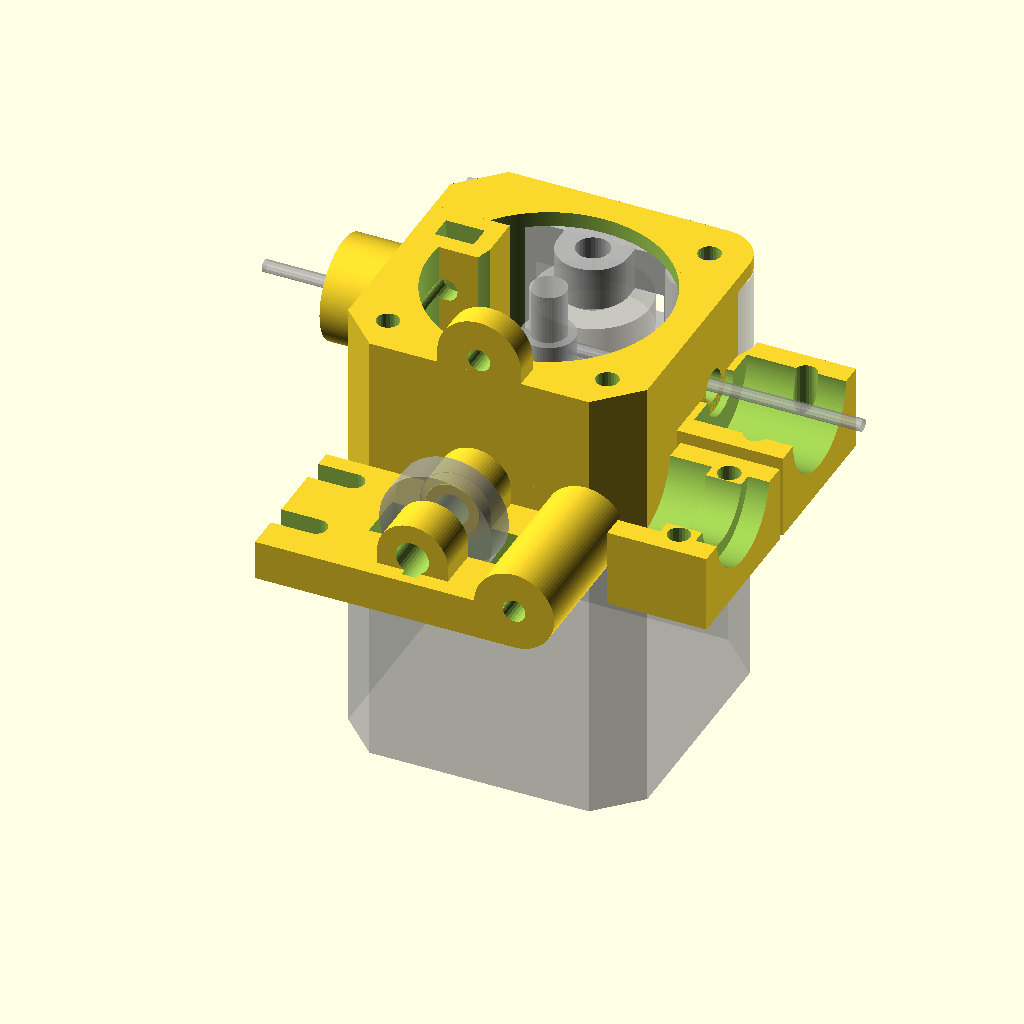
Cell 1: rendered with the file's own defaults.
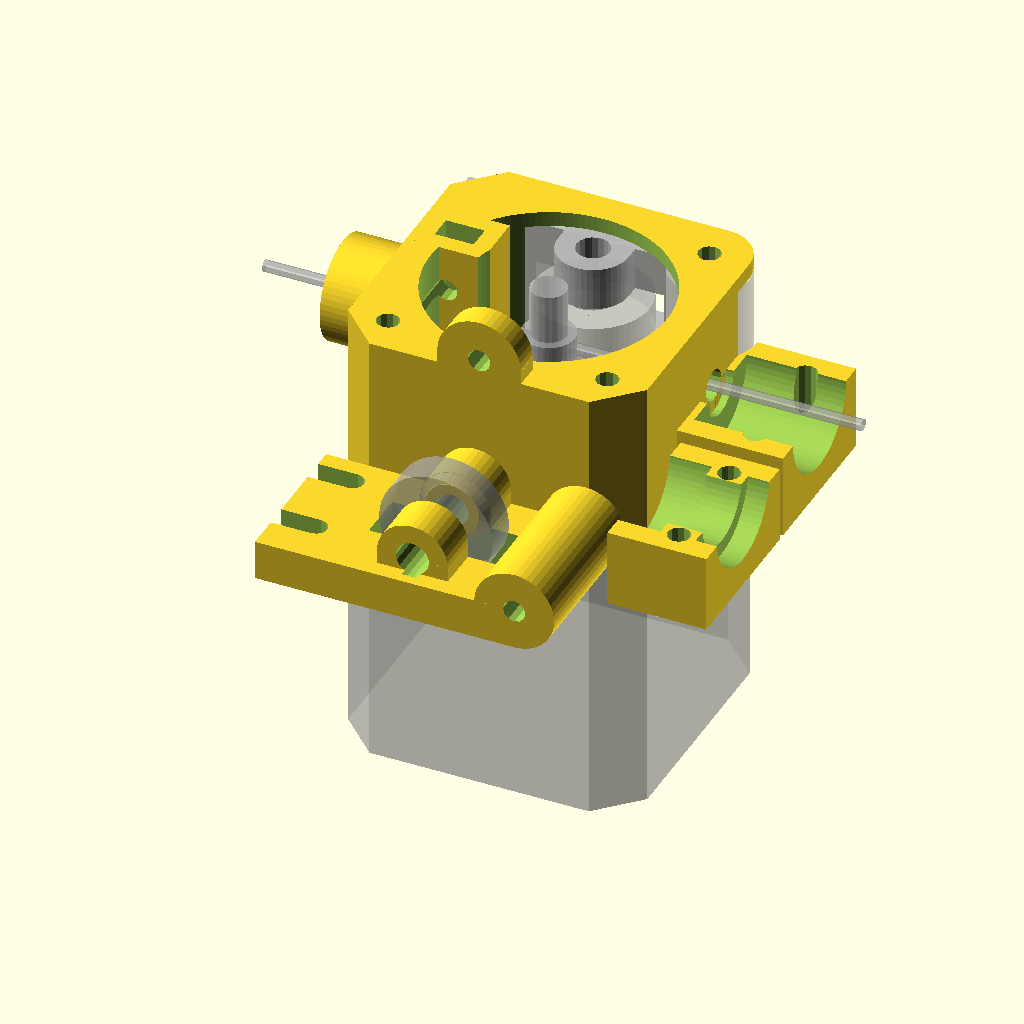
Cell 2: fnr = 0.8 (everything else at default).
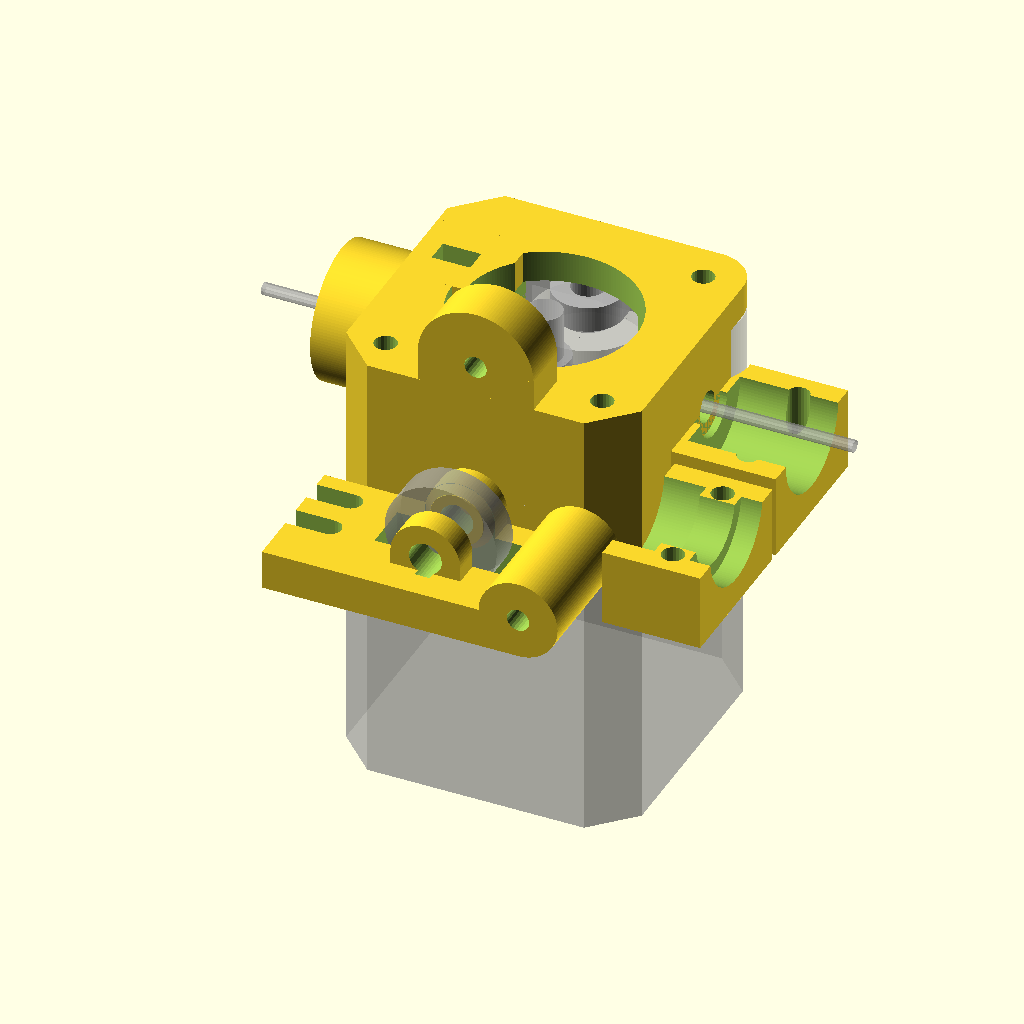
Cell 3: extrusion_width = 1.2 (everything else at default).
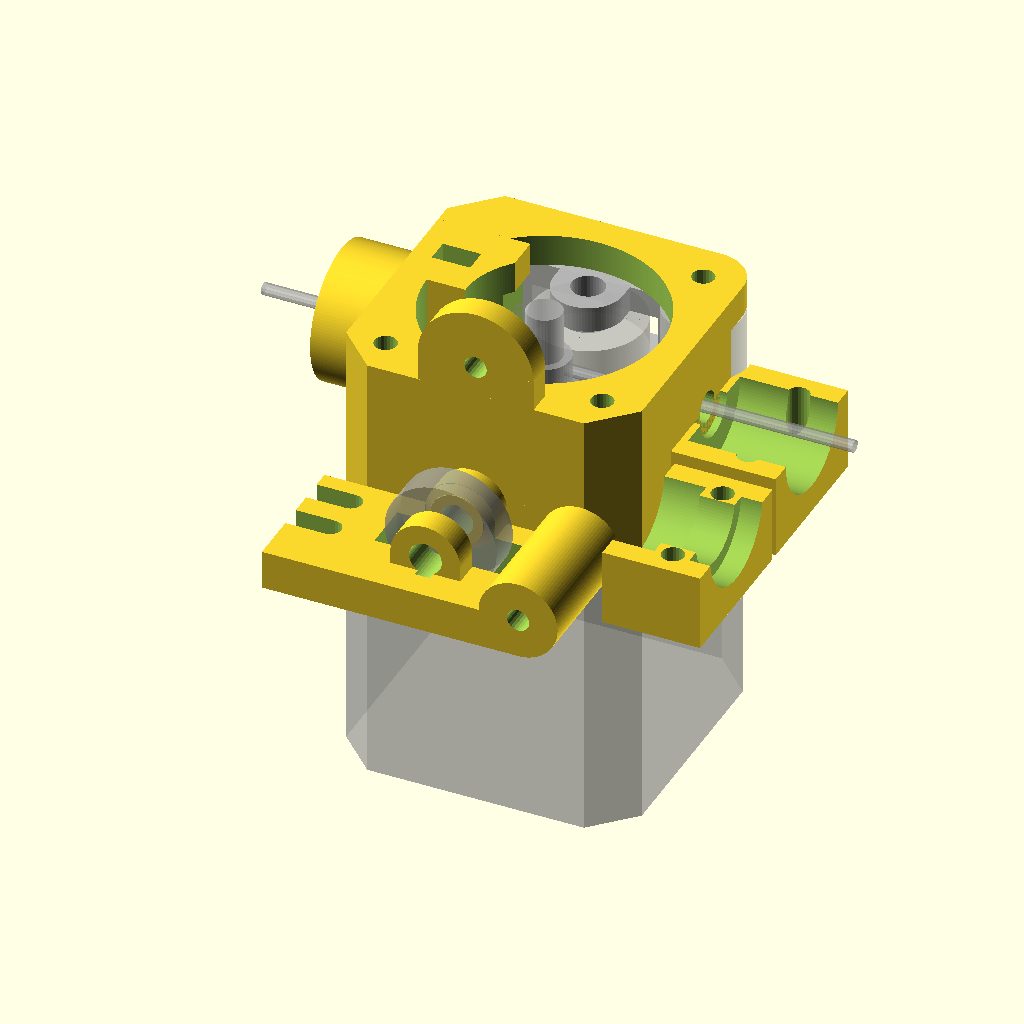
Cell 4 — normal_wall_factor set to 8, the other parameters unchanged.
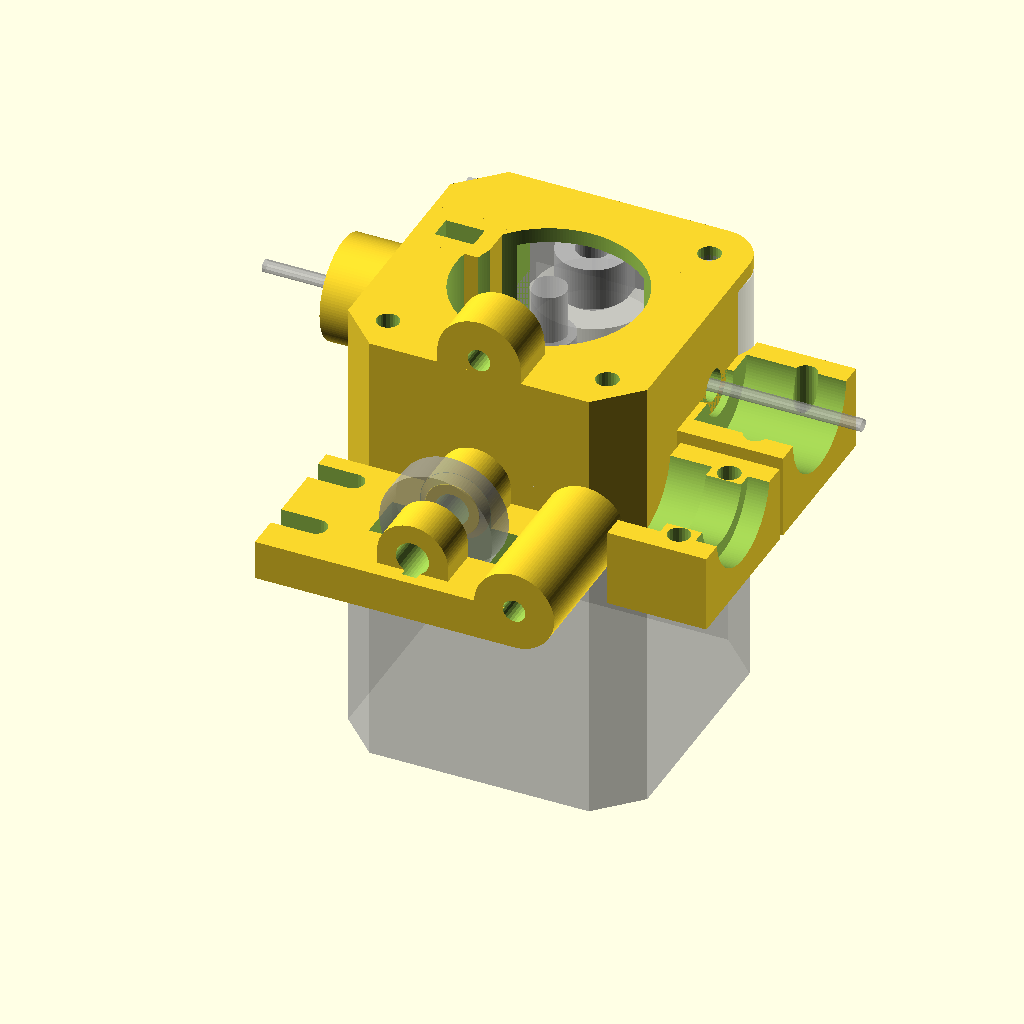
Cell 5: thick_wall_factor = 12 (everything else at default).
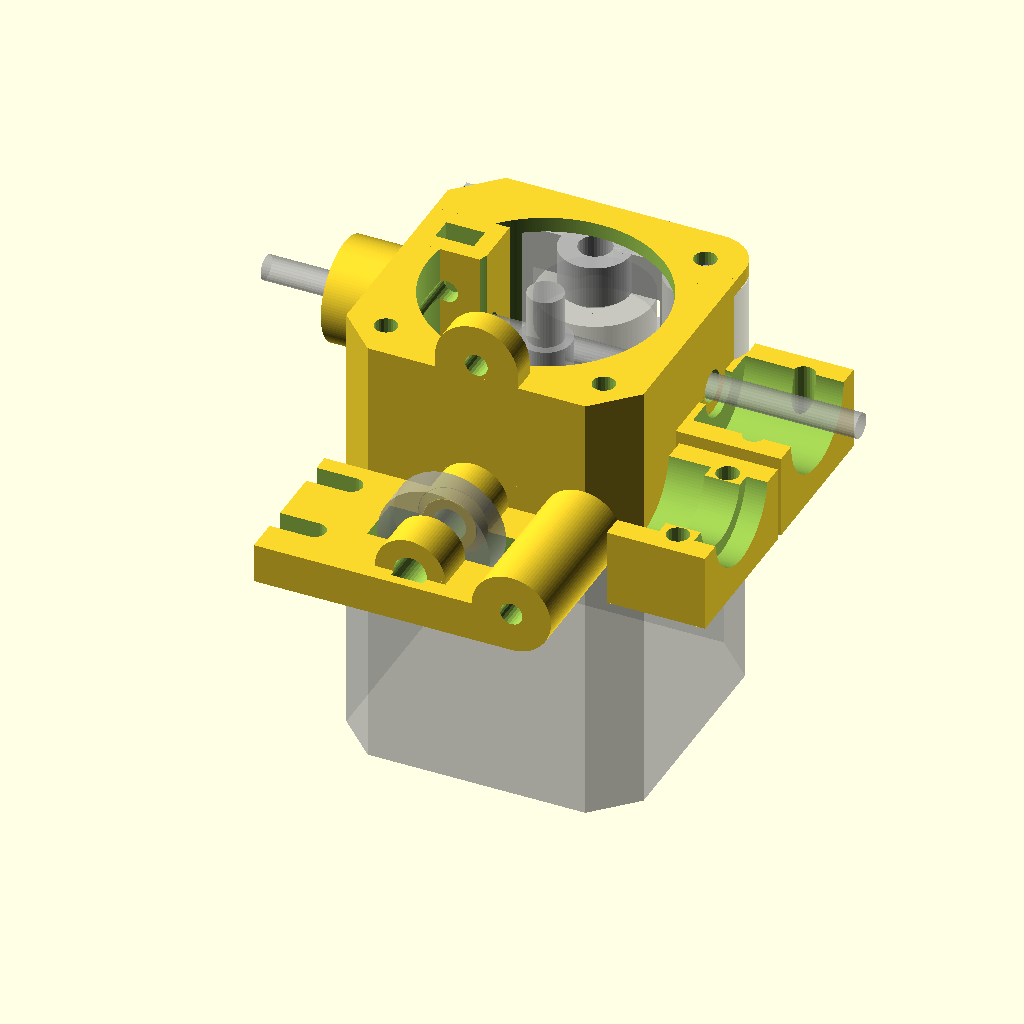
Cell 6: the same model with filament_d = 3.5.
The same orthographic view direction (rotation 55°, 0°, 25°; colour scheme Cornfield) for every cell, with the view re-fitted per cell, so scale and position can differ between cells.
Source of the model, scadFiles/819690/1306424.scad:
/*

Name: OpenSCAD model of a direct drive extruder 1.75mm/3mm with J-Head/E3D mount

Author: Jons Collasius from Germany/Hamburg



License: CC BY-NC-SA 4.0

License URL: https://creativecommons.org/licenses/by-nc-sa/4.0/

*/



/* [Global] */

// ######## global variables ########

// resolution of any round object (segment length)

fnr 						= 0.4;

// width of a single wall, should match your slicer settings

extrusion_width 			= 0.6;	

// how many lines should a normal wall have (i.e. 0.6(extrusion_width)*6(normal_wall_factor)= 3.6mm wall width)

normal_wall_factor 			= 4;	

// how many lines should a thick wall have

thick_wall_factor 			= 6;		

// diameter of your filament. 3mm works fine with large nozzels (>=1mm diameter)

filament_d 					= 1.75;	

// diameter of the hobbed section of your hobbed bolt. measure this as precisley as possible.

gear_d 						= 7.34;	

// diameter of the bearing of the lever

bearing_d 					= 16;		

// hight of the bearing of the lever

bearing_h 					= 5;		

// center bore diameter of the bearing of the lever

bearing_bore_d 				= 5;		

// diameter of the appropriate washer for the bearing axle. this washer isn't used and only needed for calculations.

bearing_washer_d 			= 10;		

// outer diameter of your bowden tubing

bowden_d 					= 4.5;	

// outer diameter of the threaded section of your bowden coupling 

bowden_coupling_thread_d	= 9.75;	

// hight of the threaded section of your bowden coupling 

bowden_coupling_thread_h	= 10;		

// mounting hole distance (should match the distance on your carriage)

mounthole_dist				= 20;		



/* [Hidden] */

// [screw_r, screw_head_r, screw_head_h, name]

screw_m3	= [1.6,		2.84,	3,		"screw M3"];

// [nut_r(biggest side), nut_d(smalles side), nut_h, name]

nut_m3		= [3.04,	5.5,	2.4,	"nut M3 DIN 934/ISO 4033/ISO 8673"];

// [washer_r, washer_h, washer_inner_r, name]

washer_m3	= [3.5,		0.5,	1.6,	"washer M3 DIN 125 A/ISO 7089"];

// [width, screw offset, screw_r, core_r, body_hight, axis_length, name]

nema17 		= [42.3,	15.5,	screw_m3[0],	11.20,	40,	24,	"NEMA 17 stepper motors"];



// ######## calculated variables ########

filament_r 					= filament_d/2;	

gear_r 						= gear_d/2;	

bearing_r 					= bearing_d/2;		

bearing_bore_r 				= bearing_bore_d/2;		

bearing_washer_r 			= bearing_washer_d/2;		

bowden_r 					= bowden_d/2;	

bowden_coupling_thread_r	= bowden_coupling_thread_d/2;	

wall_width 					= extrusion_width*normal_wall_factor;

thickwall_width 			= extrusion_width*thick_wall_factor;

lever_width 				= nema17[5]-wall_width*2;



// ######## calculated variables ########

print_part();



// #####################################################################################################################################

module print_part() {

	rotate([0,-90,0]) translate([0,0,0]) extruder();

	translate([0,-nema17[0]/2-lever_width-1-wall_width,nema17[0]/2]) rotate([-90,0,90]) lever();

	%translate([0,0,0]) rotate([180,0,0]) bom();

	%rotate([0,-90,0]) lever();

}



// #####################################################################################################################################

module extruder() {

	difference() {

		union() {

			// main body

			rotate([0,90,0]) linear_extrude(height=nema17[5]) polygon(points=[[-15.5,-21.15],[-21.15,-15.5],[-21.15,15.5],[-15.5,21.15],[15.5,21.15],[21.15,15.5],[21.15,-15.5],[15.5,-21.15]]);

			// bottom round lever corner

			translate([0,nema17[1],-nema17[1]]) rotate([0,90,0]) fncylinder(r=nema17[0]/2-nema17[1], h=nema17[5]);

			// top bowden coupling mount

			translate([nema17[5]/2,gear_r+filament_r,nema17[0]/2-1]) fncylinder(r=bowden_coupling_thread_r+wall_width, h=bowden_coupling_thread_h+1);

			*translate([0,gear_r+filament_r,nema17[0]/2-1]) centercube([nema17[5]/2,(bowden_coupling_thread_r+wall_width)*2,bowden_coupling_thread_h+1],y=true);

			// bottom j-head mount

			translate([0,gear_r+filament_r,-nema17[0]/2-13-2]) centercube([nema17[5]/2,12+screw_m3[0]*2+washer_m3[0]*2,13+3],y=true);

			// bottom j-head mount top

			translate([0,gear_r+filament_r-(12+screw_m3[0]*2+washer_m3[0]*2)-1,-nema17[0]/2-13-2]) centercube([nema17[5]/2-1,12+screw_m3[0]*2+washer_m3[0]*2,13+1],y=true);

			// carriage mounting

			for(i=[0,1]) translate([wall_width+washer_m3[0]+i*mounthole_dist,-nema17[0]/2+thickwall_width,0]) rotate([90,0,0]) fncylinder(r=wall_width+washer_m3[0], h=thickwall_width);

			translate([wall_width+washer_m3[0],-nema17[0]/2,0]) centercube([mounthole_dist,thickwall_width,(wall_width+washer_m3[0])*2],z=true);	

		}

		// nema17 mounting holes		

		rotate([0,90,0]) for(i=[0:2]) rotate([0,0,i*90-180]) translate([nema17[1],nema17[1],0]) fncylinder(r=nema17[2],h=nema17[5],enlarge=1);

		// center hole

		difference() {

			rotate([0,90,0]) fncylinder(r=pyth(a=nema17[1],b=nema17[1])-thickwall_width-screw_m3[0],h=nema17[5],enlarge=1);	

			translate([-1,gear_r+filament_r-wall_width,nema17[1]]) centercube([nema17[5]+2,nut_m3[2]+1+wall_width*2,nut_m3[1]+wall_width*2],z=true);

		}

		rotate([0,90,0]) fncylinder(r=nema17[3],h=nema17[5],enlarge=1);	

		// filament hole

		translate([nema17[5]/2,gear_r+filament_r,0]) rotate([0,0,0]) fncylinder(r=filament_r+0.25,h=nema17[0]);	

		// bottom bowden hole

		translate([nema17[5]/2,gear_r+filament_r,0]) rotate([0,180,0]) fncylinder(r=bowden_r,h=nema17[0]);	

		// lever cutout bottom cylinder

		translate([-1,nema17[1],-nema17[1]]) rotate([0,90,0]) fncylinder(r=nema17[0]/2-nema17[1]+1, h=lever_width+wall_width+1.25);

		// lever cutout center

		translate([-1,0,0]) centercube([lever_width+wall_width+1.25,nema17[0]/2+1,bearing_r*2+2], z=true);

		// lever cutout, rotated 2°

		orotate([2,0,0],[0,nema17[1],-nema17[1]]) translate([-1,nema17[1]-1,0]) centercube([lever_width+wall_width+1.25,nema17[0]/2+1,nema17[0]+2], z=true);

		// lever fastener screw holes

		for(i=[-1,1]) translate([nema17[5]/2+i*(lever_width/2-4),nema17[0]/2,nema17[1]]) rotate([90,0,0]) fncylinder(r=screw_m3[0], h=nema17[0]/2+nema17[1]-wall_width-screw_m3[0]);

		// lever fastener nut hole

		translate([-1,gear_r+filament_r,nema17[1]]) centercube([nema17[5]+2,nut_m3[2]+1,nut_m3[1]],z=true);

		// top bowden coupling mount hole

		translate([nema17[5]/2,gear_r+filament_r,nema17[0]/2]) fncylinder(r=bowden_coupling_thread_r, h=bowden_coupling_thread_h+1);

		// bottom j-head mount

		translate([nema17[5]/2,gear_r+filament_r,-nema17[0]/2-14-2]) fncylinder(r=16/2,h=13+2);

		translate([nema17[5]/2,gear_r+filament_r,-nema17[0]/2-14-1]) fncylinder(r=4,h=13+2);

		// bottom j-head mount screw holes

		for(i=[-1,1]) translate([0,gear_r+filament_r+i*(6+screw_m3[0]),-nema17[0]/2-14+5.5-1]) rotate([0,90,0]) fncylinder(r=screw_m3[0], h=nema17[5]/2,enlarge=1);

		// bottom j-head mount top

		translate([nema17[5]/2,gear_r+filament_r-(12+screw_m3[0]*2+washer_m3[0]*2)-1,-nema17[0]/2-14-2]) {

			translate([0,0,0]) fncylinder(r=16/2,h=4);

			translate([0,0,0]) fncylinder(r=12/2,h=10);

			translate([0,0,9]) fncylinder(r=16/2,h=6.5);

		}

		// bottom j-head mount top screw holes

		for(i=[-1,1]) translate([0,gear_r+filament_r+i*(6+screw_m3[0])-(12+screw_m3[0]*2+washer_m3[0]*2)-1,-nema17[0]/2-14+5.5-1]) rotate([0,90,0])

			fncylinder(r=screw_m3[0], h=nema17[5]/2,enlarge=1);

		// carriage mounting screw holes

		for(i=[0,1]) translate([wall_width+washer_m3[0]+i*mounthole_dist,0,0]) rotate([90,0,0]) fncylinder(r=screw_m3[0], h=nema17[0]/2+1);

		// carriage mounting washer holes

		for(i=[0,1]) translate([wall_width+washer_m3[0]+i*mounthole_dist,0,0]) rotate([90,0,0]) fncylinder(r=washer_m3[0]+0.5, h=nema17[0]/2-thickwall_width);

	}

} 



// #####################################################################################################################################

module lever() {

	difference() {

		union() {

			// main lever body

			translate([0,nema17[1],-nema17[0]/2+(nema17[0]/2-nema17[1])]) cube([lever_width+wall_width,nema17[0]/2-nema17[1],nema17[0]-(nema17[0]/2-nema17[1])]);

			// lever mouning post

			translate([0,nema17[1],-nema17[1]]) rotate([0,90,0]) fncylinder(r=nema17[0]/2-nema17[1], h=lever_width+wall_width);

			// bearing post

			translate([wall_width,gear_r+filament_r*2+bearing_r,0]) rotate([0,90,0]) fncylinder(r=bearing_washer_r, h=lever_width);

			translate([wall_width,gear_r+filament_r*2+bearing_r,-bearing_washer_r]) cube([lever_width,nema17[0]/2-(gear_r+filament_r*2+bearing_r),bearing_washer_r*2]);

		}

		// center cutout

		translate([wall_width,0,0]) difference() {

			translate([lever_width/2,0,0]) cube([bearing_h+2,nema17[0]+2,bearing_r*2+2], center=true);

			for(i=[-1,1]) translate([lever_width/2,gear_r+filament_r*2+bearing_r,0]) rotate([0,i*90,0])

				translate([0,0,bearing_h/2]) fncylinder(r=bearing_bore_r+1.3, r2=bearing_washer_r, h=1,enlarge=0.05);

		}

		// bearing mounting holes

		translate([wall_width,gear_r+filament_r*2+bearing_r,0]) rotate([0,90,0]) fncylinder(r=bearing_bore_r-0.15, h=lever_width,enlarge=1);

		// lever mouning post hole

		translate([0,nema17[1],-nema17[1]]) rotate([0,90,0]) fncylinder(r=screw_m3[0], h=lever_width+wall_width,enlarge=1);

		// tensioner cutouts

		for(i=[-1,1]) {

			translate([lever_width/2+wall_width+i*(lever_width/2-4),nema17[0]/2,nema17[1]]) {

				rotate([90,0,0]) fncylinder(r=screw_m3[0], h=nema17[0]/2-nema17[1],enlarge=1);

				translate([0,1,0]) rotate([90,0,0]) centercube([screw_m3[0]*2,nema17[0]/2-nema17[1]+1,nema17[0]/2-nema17[1]+2],x=true);

			}

		}

	}

	// the bearing

	%translate([lever_width/2+wall_width,gear_r+filament_r*2+bearing_r,0]) rotate([0,90,0]) fncylinder(r=bearing_r, h=bearing_h, center=true);

}



// #####################################################################################################################################

// motor, filament and gear

module bom() {

	// nema17 main body with screw holes

	linear_extrude(height=nema17[4]) polygon(points=[[-15.5,-21.15],[-21.15,-15.5],[-21.15,15.5],[-15.5,21.15],[15.5,21.15],[21.15,15.5],[21.15,-15.5],[15.5,-21.15]]);

	// nema17 axis

	translate([0,0,-nema17[5]]) fncylinder(r=2.5,h=nema17[5]);

	// nema17 center cylinder

	translate([0,0,-2]) fncylinder(r=nema17[3],h=2);

	// filament

	translate([0,-gear_r-filament_r,-nema17[5]/2]) rotate([0,90,0]) fncylinder(r=filament_r,h=nema17[0]*2,center=true);

	// filament gear

	translate([0,0,-nema17[5]/2]) rotate([0,0,0]) fncylinder(r=gear_r, h=bearing_h*2, center=true);

}



// #####################################################################################################################################

// a rewritten cylinder, with enlarge and dynamic fn

module fncylinder(r,r2,h,fn,center=false,enlarge=0){

	translate(center==false?[0,0,-enlarge]:[0,0,-h/2-enlarge]) {

		if (fn==undef) {

			if (r2==undef) {

				cylinder(r=r,h=h+enlarge*2,$fn=floor(2*r*3.14/fnr));

			} else {

				cylinder(r=r,r2=r2,h=h+enlarge*2,$fn=floor(2*r*3.14/fnr));

			}

		} else {

			if (r2==undef) {

				cylinder(r=r,h=h+enlarge*2,$fn=fn);

			} else {

				cylinder(r=r,r2=r2,h=h+enlarge*2,$fn=fn);

			}

		}

	}

}



// #####################################################################################################################################

// rotate the object from a different center

module orotate(rotate,offset) {

	translate(offset) rotate(rotate) translate(-offset) children();

}



// #####################################################################################################################################

// this cube can be centered on any axis

module centercube(xyz=[10,10,10],x=false,y=false,z=false) {

	translate([x==true?-xyz[0]/2:0,y==true?-xyz[1]/2:0,z==true?-xyz[2]/2:0]) cube(xyz);

}

// #####################################################################################################################################

// pythagoras yeah!

function pyth(a,b,c)			=(a==undef)?sqrt(pow(c,2)-pow(b,2)):(b==undef)?sqrt(pow(c,2)-pow(a,2)):(c==undef)?sqrt(pow(a,2)+pow(b,2)):undef;
Parameter table extracted from the source (name, type, default, range or options):
fnr: number, default 0.4
extrusion_width: number, default 0.6
normal_wall_factor: number, default 4
thick_wall_factor: number, default 6
filament_d: number, default 1.75
gear_d: number, default 7.34
bearing_d: number, default 16
bearing_h: number, default 5
bearing_bore_d: number, default 5
bearing_washer_d: number, default 10
bowden_d: number, default 4.5
bowden_coupling_thread_d: number, default 9.75
bowden_coupling_thread_h: number, default 10
mounthole_dist: number, default 20
